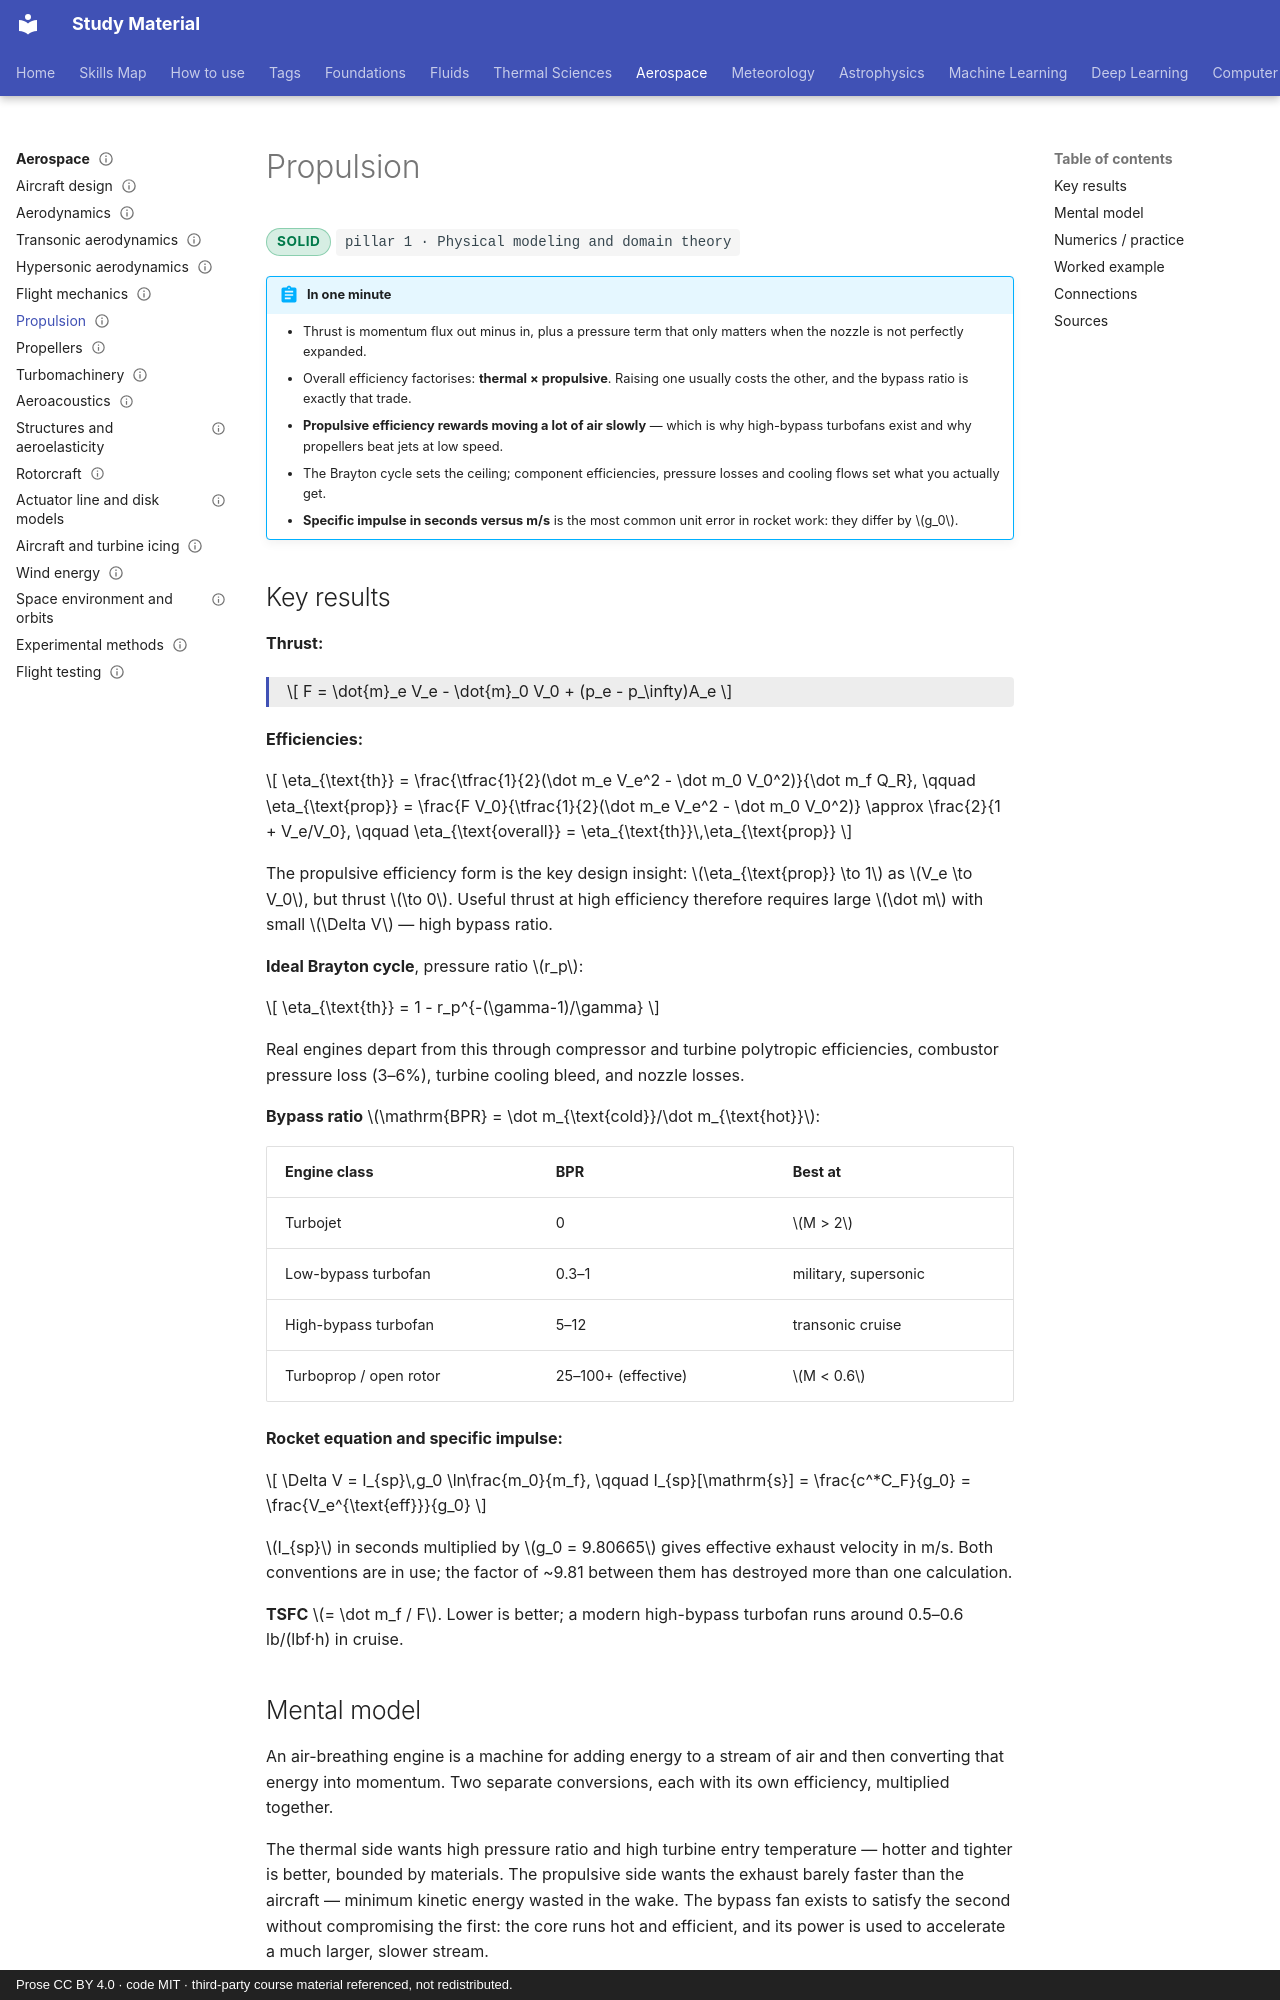

repository: pkjha-aero/StudyMaterial · page: aerospace/propulsion/index.html · generator: mkdocs · copyright: Prose CC BY 4.0 · code MIT · third-party course material referenced, not redistributed.

---
title: Propulsion
status: solid
tags: [pillar-1, aerospace, scaling]
updated: 2026-09-26
---

# Propulsion

<span class="status status-solid">solid</span>
<span class="pillar">pillar 1 &middot; Physical modeling and domain theory</span>

!!! abstract "In one minute"
    - Thrust is momentum flux out minus in, plus a pressure term that only matters when the nozzle is not perfectly expanded.
    - Overall efficiency factorises: **thermal × propulsive**. Raising one usually costs the other, and the bypass ratio is exactly that trade.
    - **Propulsive efficiency rewards moving a lot of air slowly** — which is why high-bypass turbofans exist and why propellers beat jets at low speed.
    - The Brayton cycle sets the ceiling; component efficiencies, pressure losses and cooling flows set what you actually get.
    - **Specific impulse in seconds versus m/s** is the most common unit error in rocket work: they differ by \(g_0\).

## Key results

**Thrust:**

<div class="result" markdown>

\[
F = \dot{m}_e V_e - \dot{m}_0 V_0 + (p_e - p_\infty)A_e
\]

</div>

**Efficiencies:**

\[
\eta_{\text{th}} = \frac{\tfrac{1}{2}(\dot m_e V_e^2 - \dot m_0 V_0^2)}{\dot m_f Q_R},
\qquad
\eta_{\text{prop}} = \frac{F V_0}{\tfrac{1}{2}(\dot m_e V_e^2 - \dot m_0 V_0^2)}
\approx \frac{2}{1 + V_e/V_0},
\qquad
\eta_{\text{overall}} = \eta_{\text{th}}\,\eta_{\text{prop}}
\]

The propulsive efficiency form is the key design insight: \(\eta_{\text{prop}} \to 1\) as \(V_e \to V_0\), but thrust \(\to 0\). Useful thrust at high efficiency therefore requires large \(\dot m\) with small \(\Delta V\) — high bypass ratio.

**Ideal Brayton cycle**, pressure ratio \(r_p\):

\[
\eta_{\text{th}} = 1 - r_p^{-(\gamma-1)/\gamma}
\]

Real engines depart from this through compressor and turbine polytropic efficiencies, combustor pressure loss (3–6%), turbine cooling bleed, and nozzle losses.

**Bypass ratio** \(\mathrm{BPR} = \dot m_{\text{cold}}/\dot m_{\text{hot}}\):

| Engine class | BPR | Best at |
|---|---|---|
| Turbojet | 0 | \(M > 2\) |
| Low-bypass turbofan | 0.3–1 | military, supersonic |
| High-bypass turbofan | 5–12 | transonic cruise |
| Turboprop / open rotor | 25–100+ (effective) | \(M < 0.6\) |

**Rocket equation and specific impulse:**

\[
\Delta V = I_{sp}\,g_0 \ln\frac{m_0}{m_f},
\qquad
I_{sp}[\mathrm{s}] = \frac{c^*C_F}{g_0} = \frac{V_e^{\text{eff}}}{g_0}
\]

\(I_{sp}\) in seconds multiplied by \(g_0 = 9.80665\) gives effective exhaust velocity in m/s. Both conventions are in use; the factor of ~9.81 between them has destroyed more than one calculation.

**TSFC** \(= \dot m_f / F\). Lower is better; a modern high-bypass turbofan runs around 0.5–0.6 lb/(lbf·h) in cruise.

## Mental model

An air-breathing engine is a machine for adding energy to a stream of air and then converting that energy into momentum. Two separate conversions, each with its own efficiency, multiplied together.

The thermal side wants high pressure ratio and high turbine entry temperature — hotter and tighter is better, bounded by materials. The propulsive side wants the exhaust barely faster than the aircraft — minimum kinetic energy wasted in the wake. The bypass fan exists to satisfy the second without compromising the first: the core runs hot and efficient, and its power is used to accelerate a much larger, slower stream.
